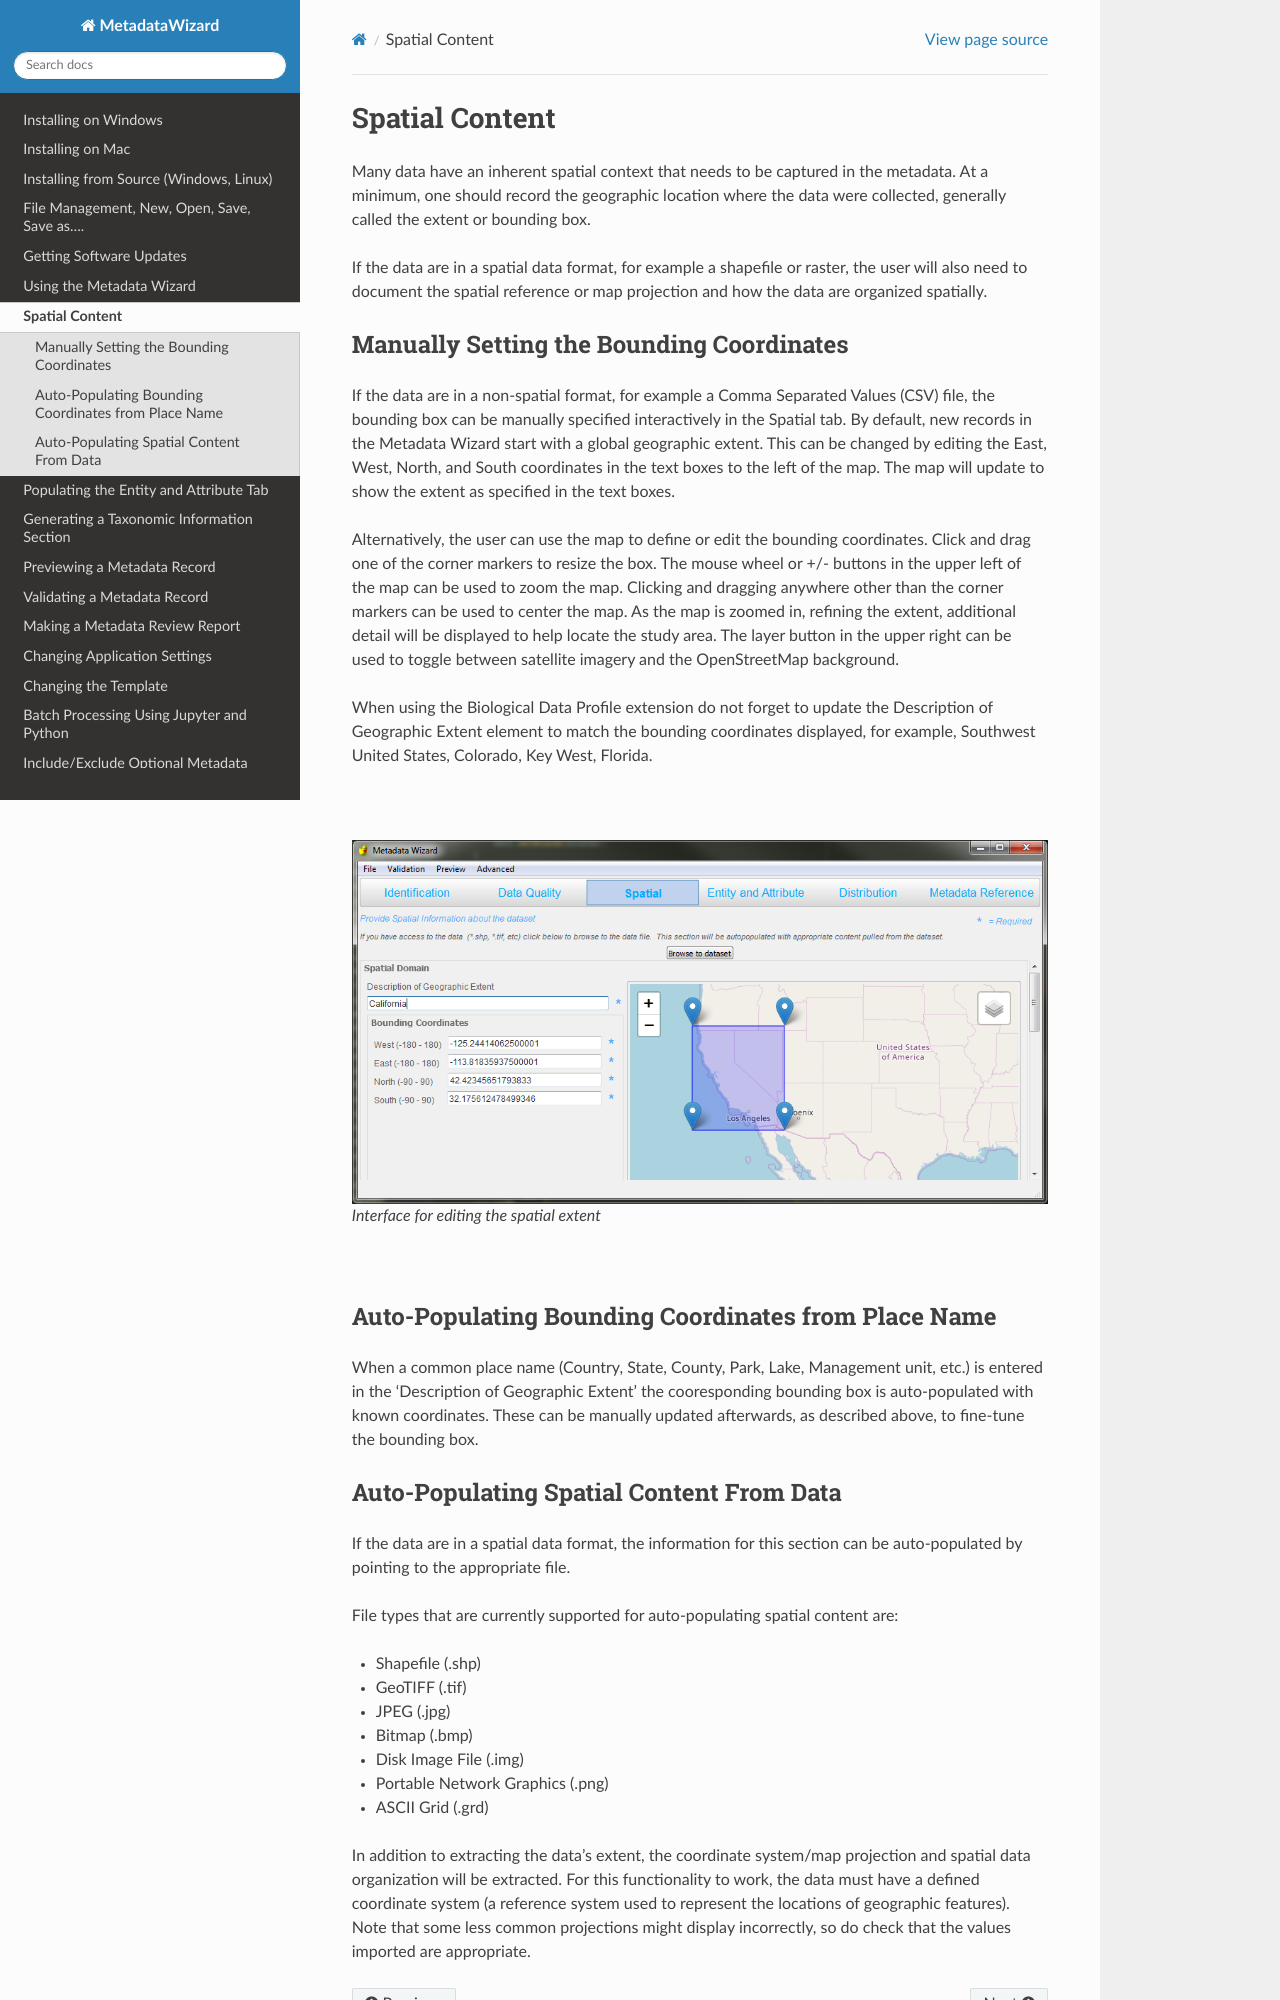

repository: DOI-USGS/fort-pymdwizard · page: usage/Spatial Content.html · generator: sphinx

===============
Spatial Content
===============

Many data have an inherent spatial context that needs to be captured in
the metadata. At a minimum, one should record the geographic location where
the data were collected, generally called the extent or bounding box.

If the data are in a spatial data format, for example a shapefile or
raster, the user will also need to document the spatial reference or map
projection and how the data are organized spatially.

Manually Setting the Bounding Coordinates
-----------------------------------------

If the data are in a non-spatial format, for example a Comma Separated Values (CSV) file, 
the bounding box can be manually specified interactively in the Spatial tab. By
default, new records in the Metadata Wizard start with a global geographic extent.
This can be changed by editing the East, West, North, and
South coordinates in the text boxes to the left of the map. The map will
update to show the extent as specified in the text boxes.

Alternatively, the user can use the map to define or edit the bounding coordinates. 
Click and drag one of the corner markers to resize the box.
The mouse wheel or +/- buttons in the upper left of the map can be used
to zoom the map. Clicking and dragging anywhere other than the corner
markers can be used to center the map. As the map is zoomed in, refining the extent,
additional detail will be displayed to help locate the study area. The layer 
button in the upper right can be used to toggle between satellite imagery and the OpenStreetMap background.

When using the Biological Data Profile extension do not forget to update the
Description of Geographic Extent element to match the bounding coordinates
displayed, for example, Southwest United States, Colorado, Key West, Florida.

|

.. figure:: ../img/SpatialExtent.png
	:alt: Spatial Extent Editor
	
	Interface for editing the spatial extent
	
|

Auto-Populating Bounding Coordinates from Place Name
----------------------------------------------------
When a common place name (Country, State, County, Park, Lake, Management unit, etc.)
is entered in the 'Description of Geographic Extent' the cooresponding
bounding box is auto-populated with known coordinates.  These can be manually
updated afterwards, as described above, to fine-tune the bounding box.
